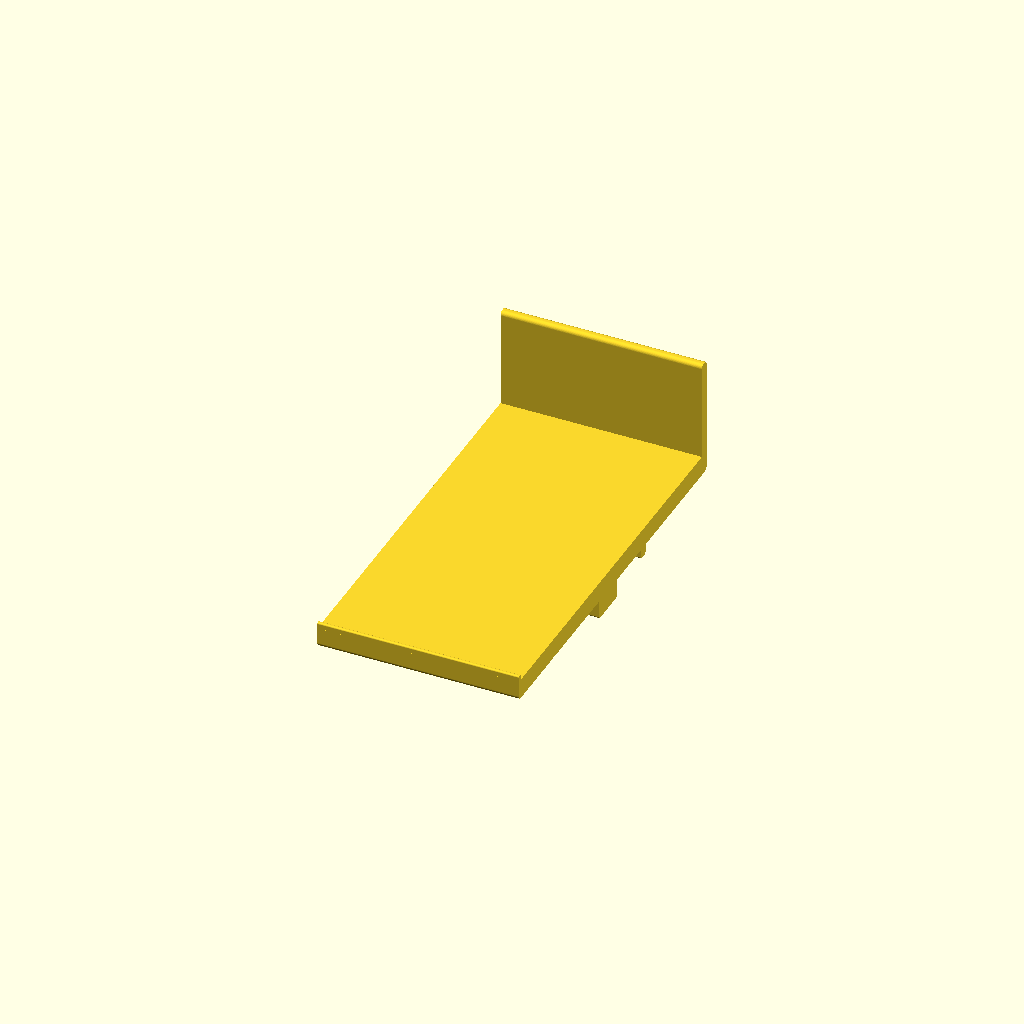
Cell 1: the model at its default parameters.
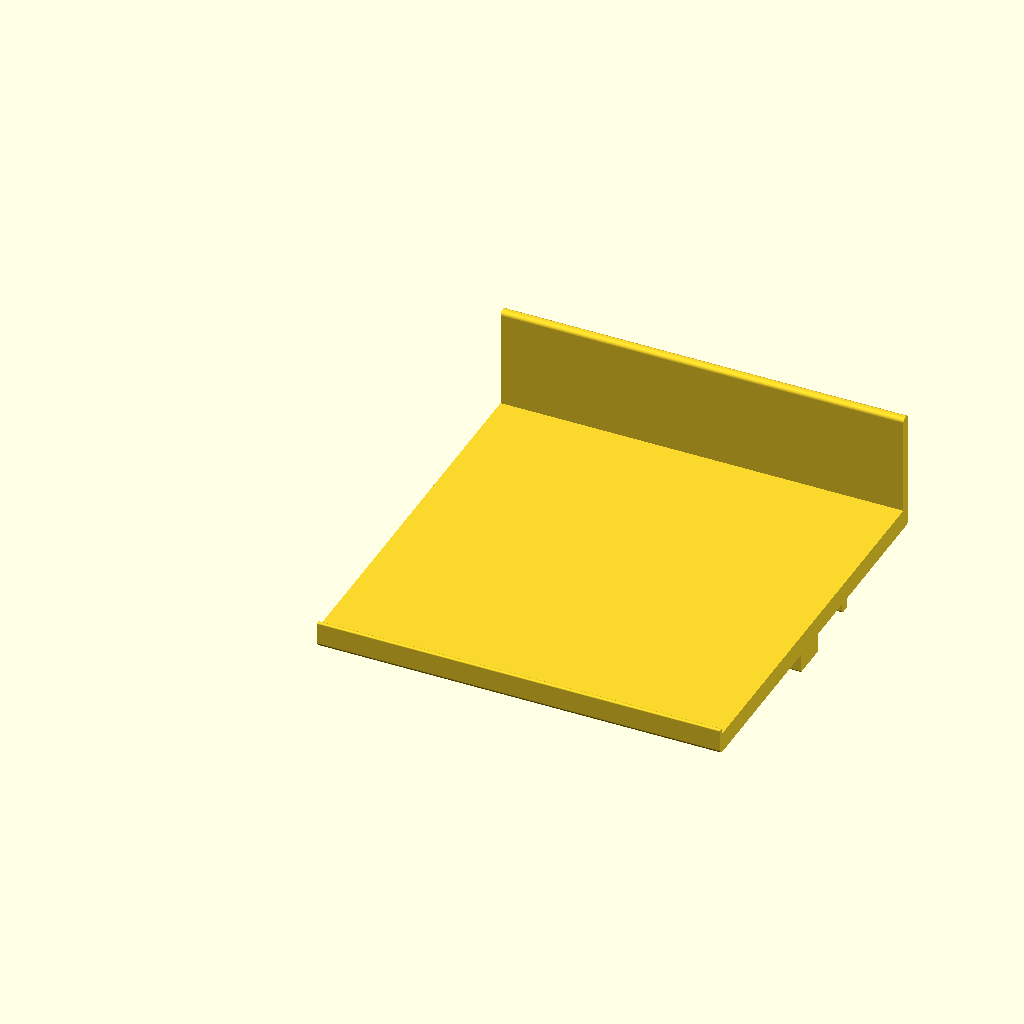
Cell 2: the same model with shelf_width_override = 200.
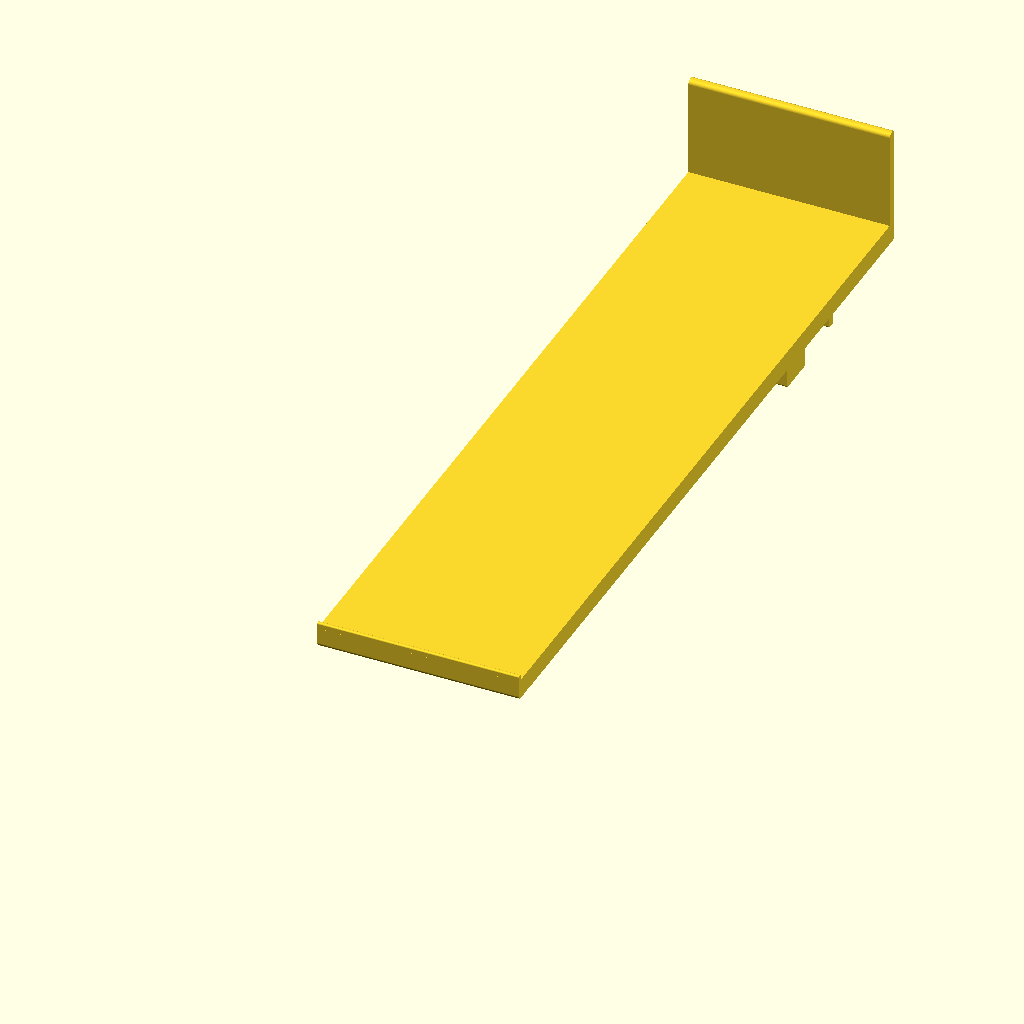
Cell 3: shelf_depth_override = 400 (everything else at default).
All cells are drawn from one camera (rotation 55°, 0°, 25°, orthographic, colour scheme Cornfield), so only the parameter changes between them.
Source of the model, 72-inch-cosco-shelves-100mm-deep.scad:
// 100mm-wide x 200mm-deep 72-inch Cosco shelf — see bar_shelf.scad for the design.
include <72-inch-cosco-profile.scad>
shelf_width_override = 100;
shelf_depth_override = 200;
include <bar_shelf.scad>
Parameter table extracted from the source (name, type, default, range or options):
shelf_width_override: number, default 100
shelf_depth_override: number, default 200
